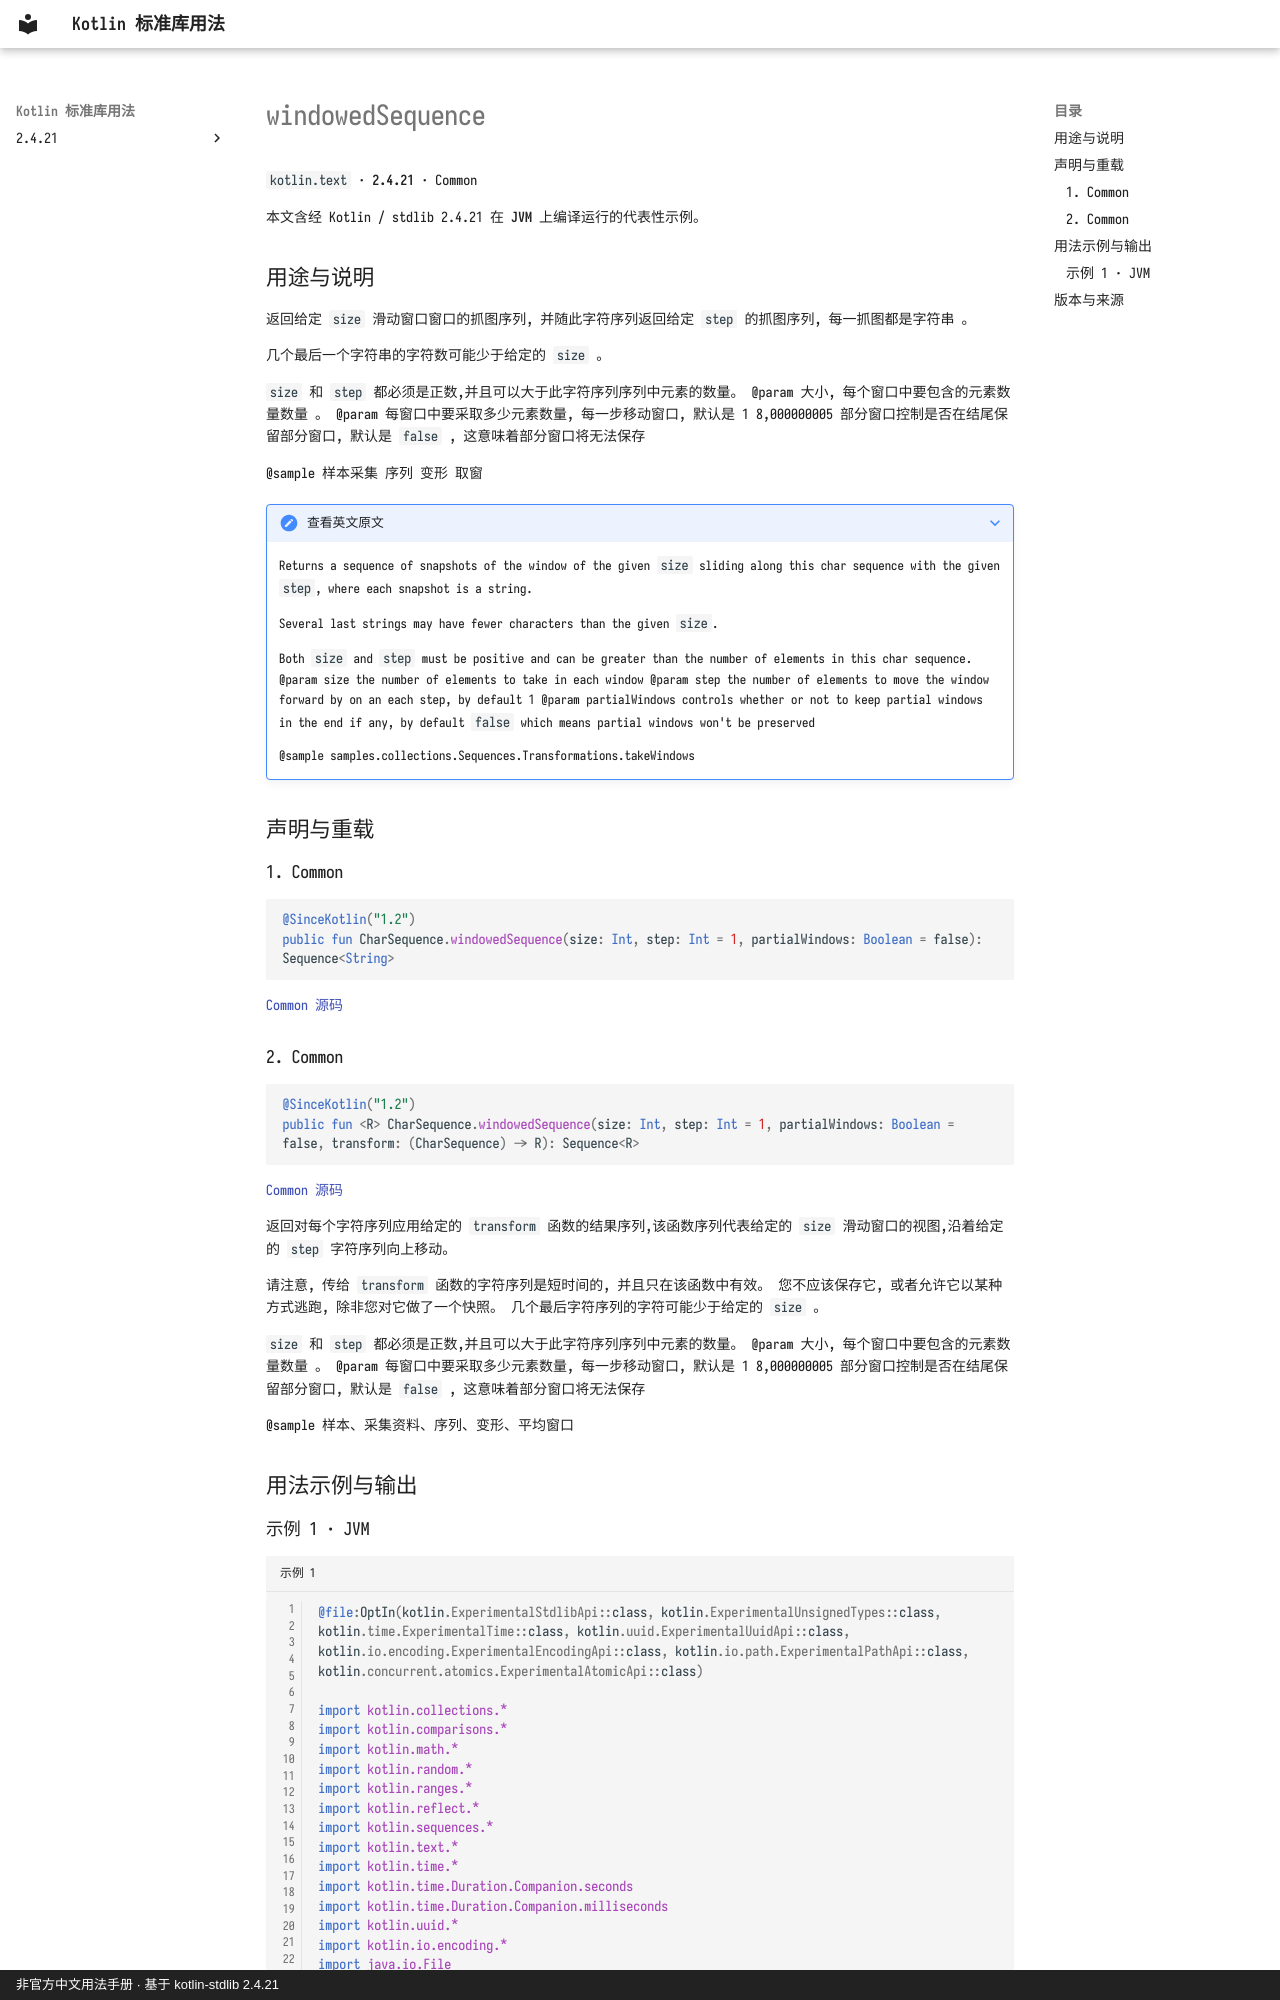

repository: oooooooko/kotlin-stdlib-docs · page: zh/api/kotlin.text/windowedsequence--50936eeb/index.html · generator: mkdocs · copyright: 非官方中文用法手册 · 基于 kotlin-stdlib 2.4.21

# windowedSequence

`kotlin.text` · **2.4.21** · Common

本文含经 Kotlin / stdlib 2.4.21 在 **JVM** 上编译运行的代表性示例。

## 用途与说明

返回给定 `size` 滑动窗口窗口的抓图序列, 并随此字符序列返回给定 `step` 的抓图序列, 每一抓图都是字符串 。

几个最后一个字符串的字符数可能少于给定的 `size` 。

`size` 和 `step` 都必须是正数,并且可以大于此字符序列序列中元素的数量。 @param 大小, 每个窗口中要包含的元素数量数量 。 @param 每窗口中要采取多少元素数量, 每一步移动窗口, 默认是 1 8,000000005 部分窗口控制是否在结尾保留部分窗口, 默认是 `false` , 这意味着部分窗口将无法保存

@sample 样本采集 序列 变形 取窗

??? note "查看英文原文"

    Returns a sequence of snapshots of the window of the given `size`
    sliding along this char sequence with the given `step`, where each
    snapshot is a string.
    
    Several last strings may have fewer characters than the given `size`.
    
    Both `size` and `step` must be positive and can be greater than the number of elements in this char sequence.
    @param size the number of elements to take in each window
    @param step the number of elements to move the window forward by on an each step, by default 1
    @param partialWindows controls whether or not to keep partial windows in the end if any,
    by default `false` which means partial windows won't be preserved
    
    @sample samples.collections.Sequences.Transformations.takeWindows

## 声明与重载

### 1. Common

```kotlin
@SinceKotlin("1.2")
public fun CharSequence.windowedSequence(size: Int, step: Int = 1, partialWindows: Boolean = false): Sequence<String>
```

[Common 源码](https://github.com/JetBrains/kotlin/blob/v2.4.21/libraries/stdlib/common/src/generated/_Strings.kt#L2467)

### 2. Common

```kotlin
@SinceKotlin("1.2")
public fun <R> CharSequence.windowedSequence(size: Int, step: Int = 1, partialWindows: Boolean = false, transform: (CharSequence) -> R): Sequence<R>
```

[Common 源码](https://github.com/JetBrains/kotlin/blob/v2.4.21/libraries/stdlib/common/src/generated/_Strings.kt#L2487)

返回对每个字符序列应用给定的 `transform` 函数的结果序列,该函数序列代表给定的 `size` 滑动窗口的视图,沿着给定的 `step` 字符序列向上移动。

请注意, 传给 `transform` 函数的字符序列是短时间的, 并且只在该函数中有效。 您不应该保存它, 或者允许它以某种方式逃跑, 除非您对它做了一个快照。 几个最后字符序列的字符可能少于给定的 `size` 。

`size` 和 `step` 都必须是正数,并且可以大于此字符序列序列中元素的数量。 @param 大小, 每个窗口中要包含的元素数量数量 。 @param 每窗口中要采取多少元素数量, 每一步移动窗口, 默认是 1 8,000000005 部分窗口控制是否在结尾保留部分窗口, 默认是 `false` , 这意味着部分窗口将无法保存

@sample 样本、采集资料、序列、变形、平均窗口

## 用法示例与输出
